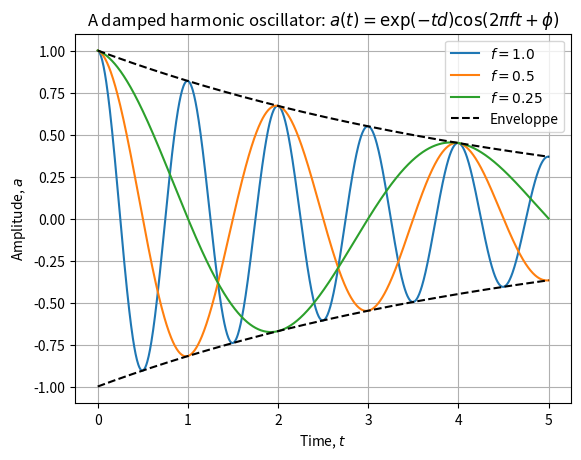

Source code (Python):
# UNCOMMENT FOR INTERACTIVE PLOTS
#%matplotlib notebook
import numpy as np
import pandas as pd
import matplotlib.pyplot as plt

def func(t, damp=1.0, freq=1.0, phase=0.0):
    """
    The solution of a second order linear ordinary differential equation:

    func(t) = exp(-t * damp) * cos(2 * pi * f * t + phase)

    Inputs:
    * damp: dampening coefficient.
    * freq: frequency
    * phase: the phase of the signal

    Ouput: data as a DataFrame for easier post processing.
    """
    return pd.DataFrame(
        {"a": np.exp(-t * damp) * np.cos(2.0 * np.pi * freq * t + phase), "t": t}
    )


t = np.linspace(0.0, 5.0, 1001)
data = func(t, damp=0.1, freq=1.0)
data.head()

plt.figure()
for f in [1.0, 0.5, 0.25]:
    data = func(t, damp=0.2, freq=f)
    plt.plot(data.t, data.a, label="$f={0}$".format(f))
data = func(t, damp=0.2, freq=0)
plt.plot(data.t, data.a, "k--", label="Enveloppe")
plt.plot(data.t, -data.a, "k--")
plt.grid()
plt.legend(loc="best")
plt.xlabel("Time, $t$")
plt.ylabel("Amplitude, $a$")
plt.title(r"A damped harmonic oscillator: $a(t) = \exp(-t d) \cos (2 \pi f t + \phi)$")
plt.show()